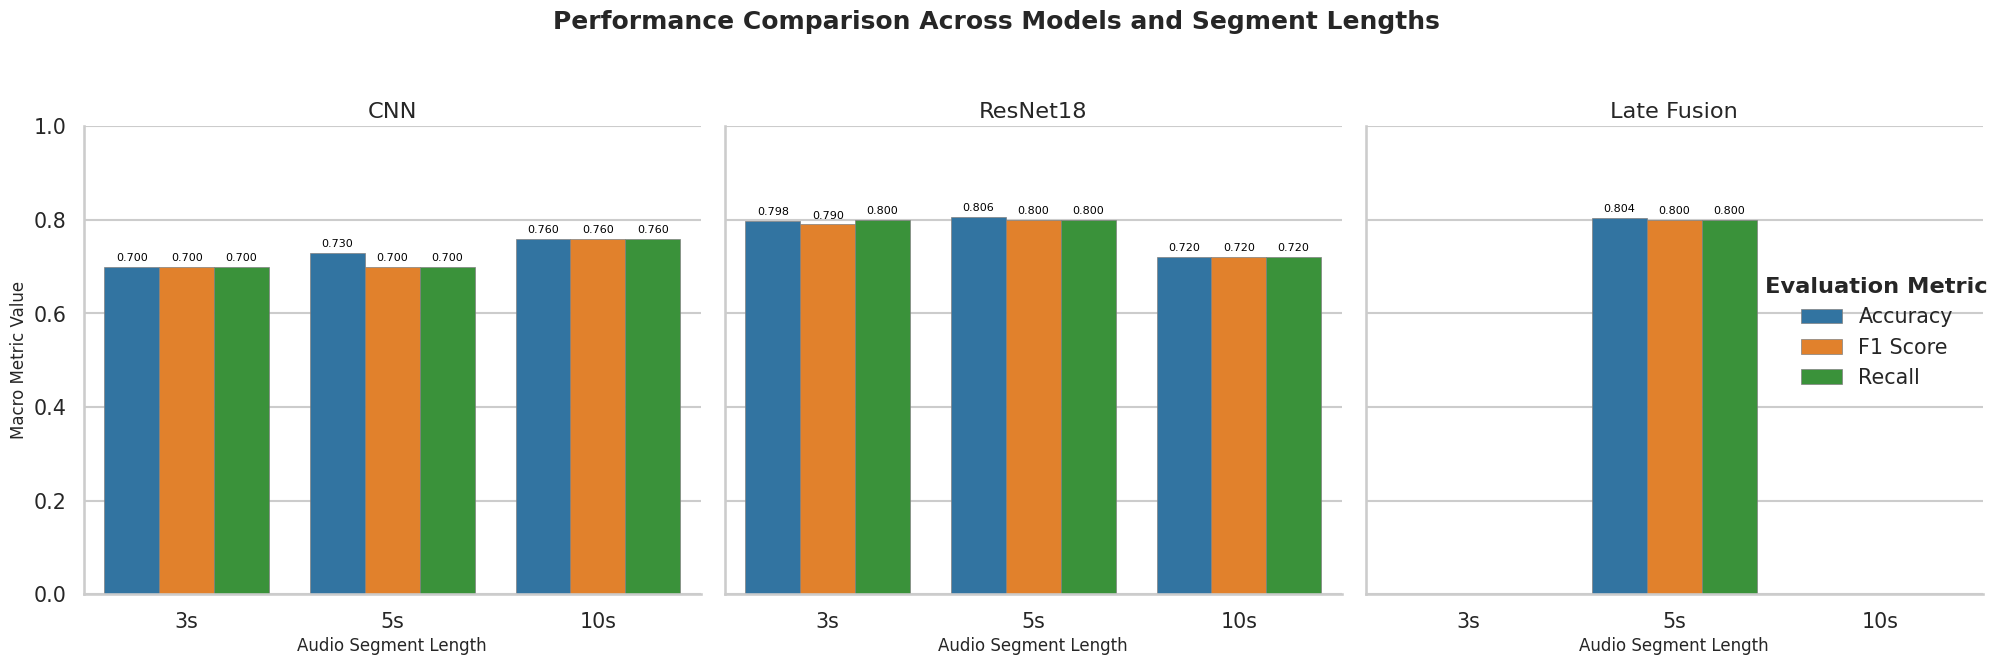

This chart was generated by the following Python code:
import pandas as pd
import matplotlib.pyplot as plt
import seaborn as sns
import numpy as np

cnn_metrics = ['Accuracy', 'F1 Score', 'Recall']
cnn_lengths = ['3s', '5s', '10s']

cnn_data = {
    'Model': ['CNN'] * 9,
    'Dataset_Length': [l for l in cnn_lengths for _ in range(3)],
    'Metric': cnn_metrics * 3,
    'Value': (
        # 3s: Acc, F1, Rec
        [0.70, 0.70, 0.70] +
        # 5s: Acc, F1, Rec
        [0.73, 0.70, 0.70] +
        # 10s: Acc, F1, Rec
        [0.76, 0.76, 0.76]
    )
}

resnet_data = {
    'Model': ['ResNet18'] * 9,
    'Dataset_Length': [l for l in cnn_lengths for _ in range(3)],
    'Metric': cnn_metrics * 3,
    'Value': (
        # 3s: Acc, F1, Rec
        [0.798, 0.79, 0.80] +
        # 5s: Acc, F1, Rec
        [0.806, 0.80, 0.80] +
        # 10s: Acc, F1, Rec
        [0.72, 0.72, 0.72]
    )
}

#Late Fusion data ONLY 5s
fusion_data_dict = {
    'Model': ['Late Fusion'] * 3,
    'Dataset_Length': ['5s'] * 3,
    'Metric': cnn_metrics,
    'Value': [
        # 5s: Acc, F1, Rec
        0.804, 0.8, 0.8
    ]
}

# Combine all data into a single DataFrame
df_cnn = pd.DataFrame(cnn_data)
df_resnet = pd.DataFrame(resnet_data)
df_fusion = pd.DataFrame(fusion_data_dict)

df_risultati = pd.concat([df_cnn, df_resnet, df_fusion])

# Ensure the correct order of models and lengths for faceting/X-axis
df_risultati['Dataset_Length'] = pd.Categorical(
    df_risultati['Dataset_Length'],
    categories=['3s', '5s', '10s'],
    ordered=True
)
df_risultati['Model'] = pd.Categorical(
    df_risultati['Model'],
    categories=['CNN', 'ResNet18', 'Late Fusion'],
    ordered=True
)

#Generating the plot
sns.set_theme(style="whitegrid", context="talk", font_scale=0.9)

colors = sns.color_palette("tab10", 3)

g = sns.catplot(
    data=df_risultati,
    kind="bar",
    x="Dataset_Length",
    y="Value",
    hue="Metric",
    col="Model",
    palette=colors,
    height=6.5,
    aspect=0.95,
    legend_out=True,
    edgecolor="gray",
    linewidth=0.5
)

g.set_axis_labels("Audio Segment Length", "Macro Metric Value")
g.set_titles("{col_name}")
g.fig.suptitle("Performance Comparison Across Models and Segment Lengths",
               fontsize=18,
               fontweight='bold',
               y=1.03)

for ax in g.axes.flat:
    ax.set_ylim(0.0, 1.0)

    ax.set_xlabel(ax.get_xlabel(), fontsize=12)
    ax.set_ylabel(ax.get_ylabel(), fontsize=12)

    for container in ax.containers:
        if len(container.get_children()) > 0:
            labels = [f'{v.get_height():.3f}' for v in container]
            ax.bar_label(container, labels=labels, padding=3, size=8, color='black')

g.legend.set_title("Evaluation Metric")
g.legend.get_title().set_fontweight('bold')

plt.tight_layout()
g.fig.savefig('full_project_performance_comparison.png', dpi=600)
